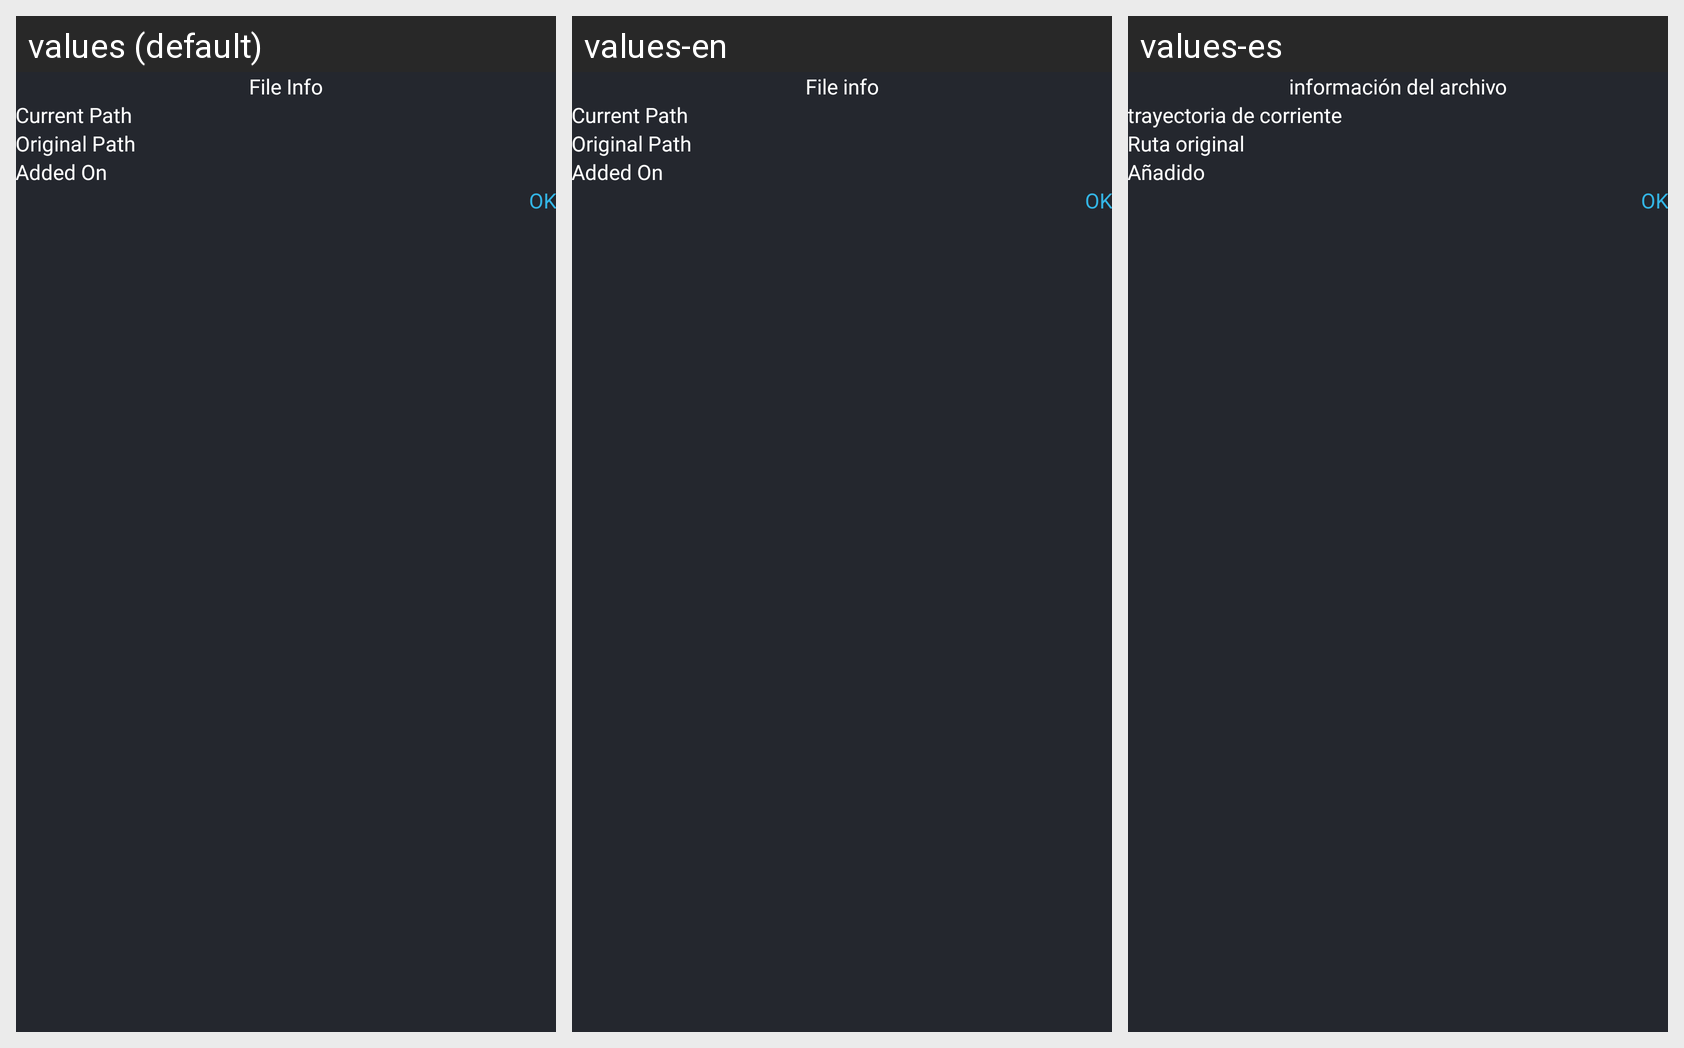

Strings drawn on this Android screen and how each of the app's shown locales translates them:
Android screen res/layout/file_info.xml rendered under 3 locales, left to right: values (default), values-en, values-es. Device: Nexus 5 (rendered at 1080×1920; each locale shown at half size, 540×960, under a caption strip naming it); theme Theme.CalculatorHide.
Strings drawn on this screen, with the default value and each locale's value (text and hints the layout hard-codes, and strings that could not be matched under every locale, appear in the picture but are not listed):

file_info
  values: File Info
  values-en: File info
  values-es: información del archivo

Current_Path
  values: Current Path
  values-en: Current Path
  values-es: trayectoria de corriente

Original_Path
  values: Original Path
  values-en: Original Path
  values-es: Ruta original

Added_On
  values: Added On
  values-en: Added On
  values-es: Añadido
